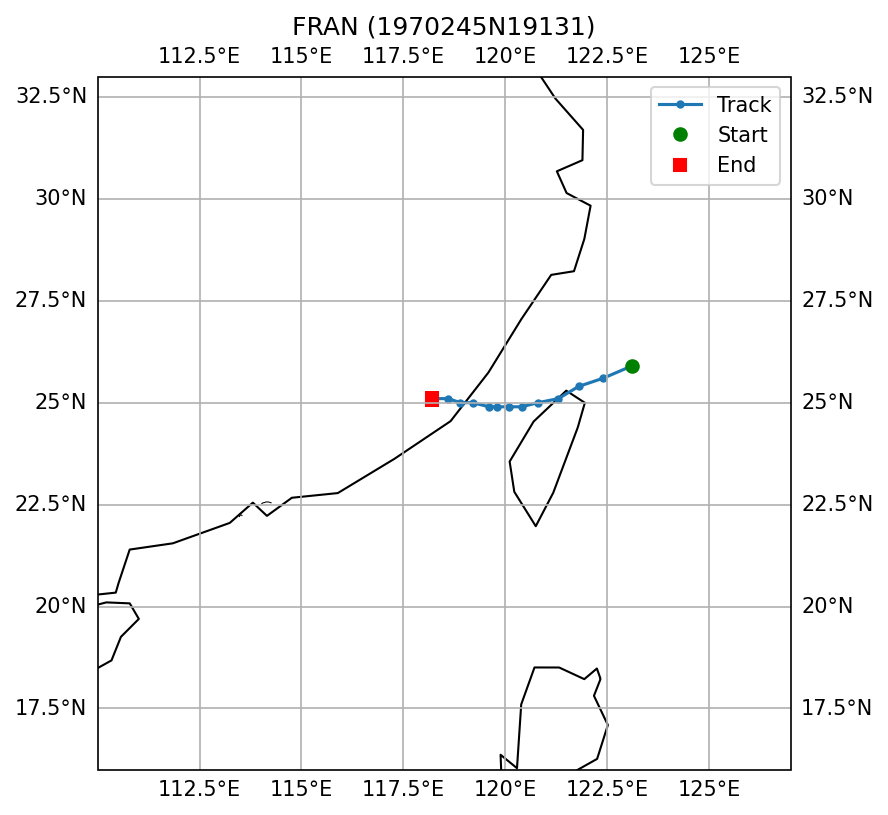

Source data for this figure (header and first rows):
SID, NAME, ISO_TIME, LAT, LON, DIST2LAND, USA_WIND, USA_PRES, USA_R34_NE, USA_R34_SE, USA_R34_SW, USA_R34_NW, USA_RMW, CMA_CAT
1970245N19131, FRAN, 1970-09-06 12:00:00, 25.9, 123.1, 149, 55.0, , , , , , , 3
1970245N19131, FRAN, 1970-09-06 15:00:00, 25.6, 122.4, 78, 53.0, , , , , , , 3
1970245N19131, FRAN, 1970-09-06 18:00:00, 25.4, 121.8, 30, 50.0, , , , , , , 3
1970245N19131, FRAN, 1970-09-06 21:00:00, 25.1, 121.3, 0, 48.0, , , , , , , 3
1970245N19131, FRAN, 1970-09-07 00:00:00, 25.0, 120.8, 20, 45.0, , , , , , , 3
1970245N19131, FRAN, 1970-09-07 03:00:00, 24.9, 120.4, 45, 45.0, , , , , , , 3
1970245N19131, FRAN, 1970-09-07 06:00:00, 24.9, 120.1, 67, 45.0, , , , , , , 3
1970245N19131, FRAN, 1970-09-07 09:00:00, 24.9, 119.8, 49, 43.0, , , , , , , 3
1970245N19131, FRAN, 1970-09-07 12:00:00, 24.9, 119.6, 44, 40.0, , , , , , , 2
1970245N19131, FRAN, 1970-09-07 15:00:00, 25.0, 119.2, 11, 40.0, , , , , , , 2
1970245N19131, FRAN, 1970-09-07 18:00:00, 25.0, 118.9, 0, 40.0, , , , , , , 1
1970245N19131, FRAN, 1970-09-07 21:00:00, 25.1, 118.6, 0, 35.0, , , , , , , 1
1970245N19131, FRAN, 1970-09-08 00:00:00, 25.1, 118.2, 0, 30.0, , , , , , , 0
